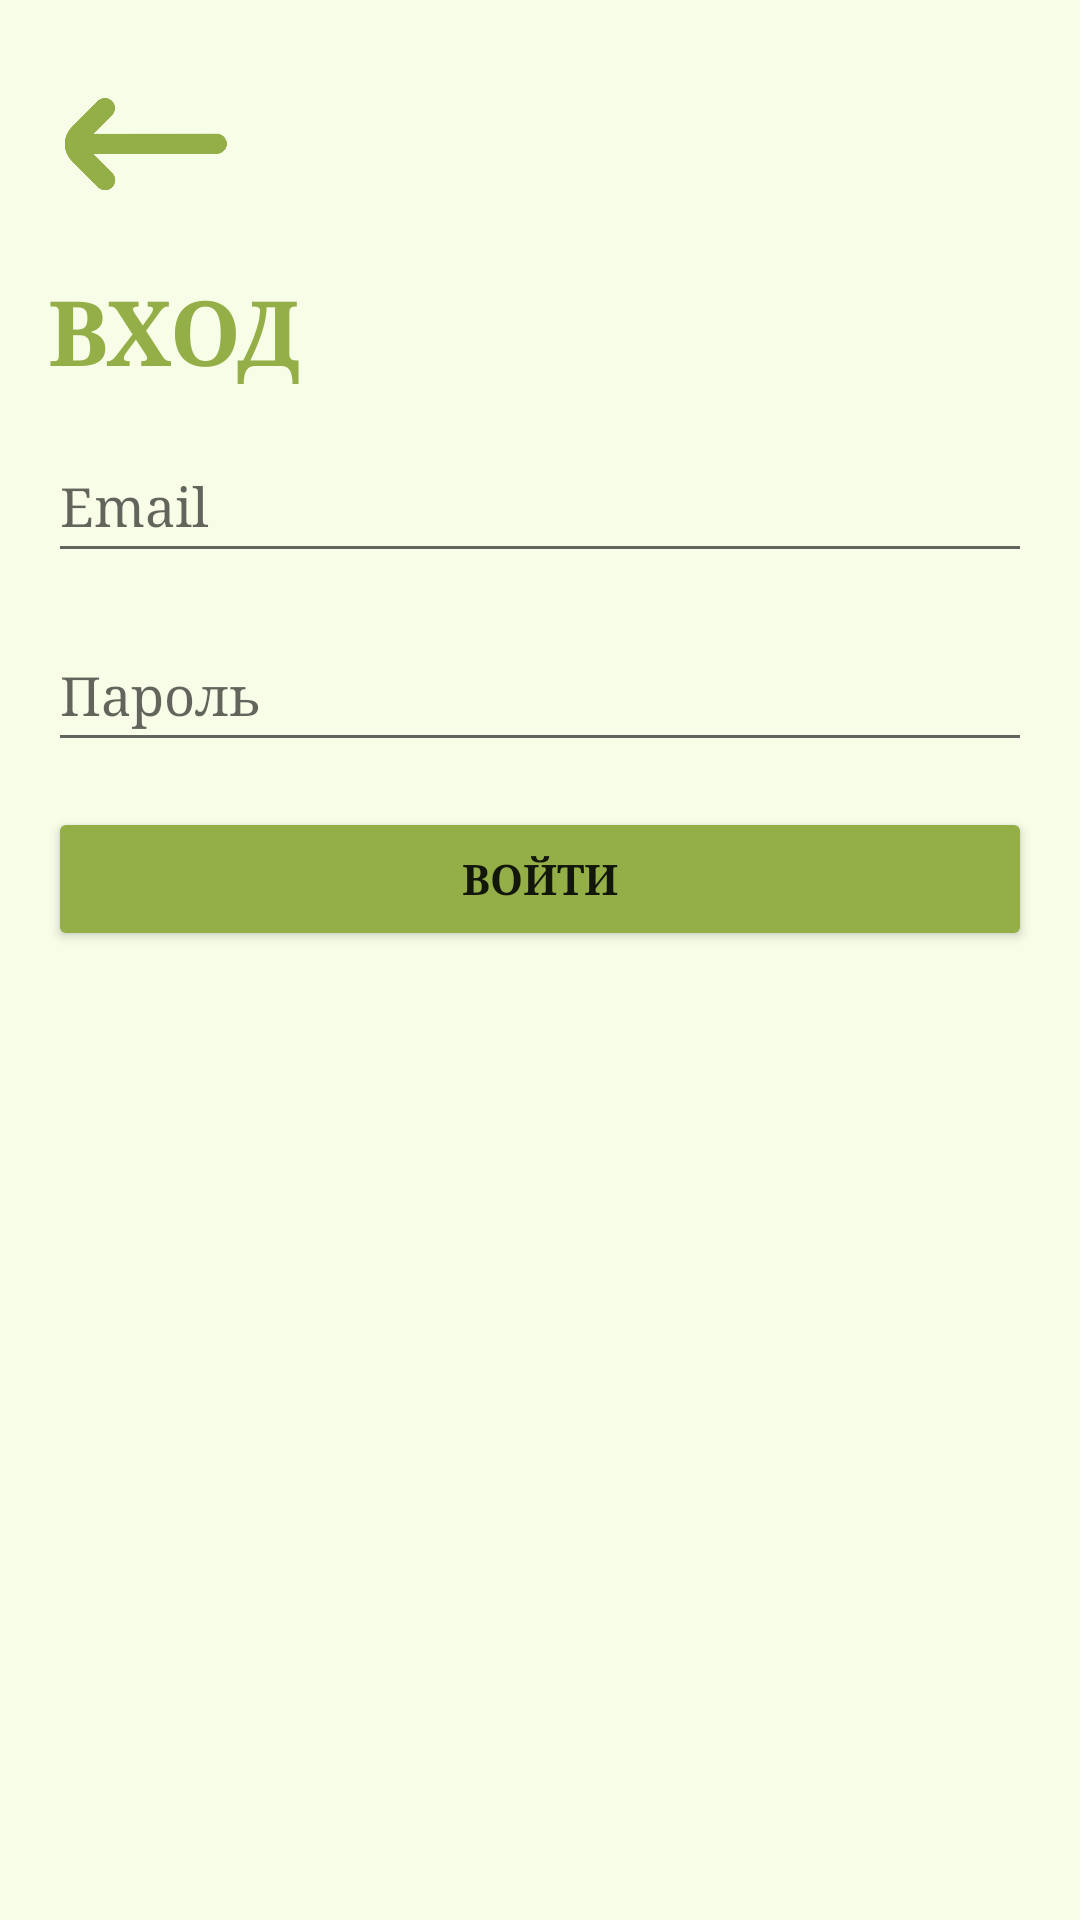

Android layout source for this screen:
<!-- AndroidManifest.xml: application theme Theme.NutritionApp -->
<!-- res/layout/fragment_login.xml -->
<?xml version="1.0" encoding="utf-8"?>
<androidx.constraintlayout.widget.ConstraintLayout
    xmlns:android="http://schemas.android.com/apk/res/android"
    xmlns:app="http://schemas.android.com/apk/res-auto"
    android:layout_width="match_parent"
    android:layout_height="match_parent"
    android:padding="16dp"
    android:background="#F7FDE7">

    <ImageButton
        android:id="@+id/back_button"
        android:layout_width="55dp"
        android:layout_height="54dp"
        android:layout_marginStart="5dp"
        android:layout_marginTop="5dp"
        android:background="@null"
        android:contentDescription="Назад"
        android:scaleType="fitCenter"
        android:src="@drawable/ic_back"
        app:layout_constraintStart_toStartOf="parent"
        app:layout_constraintTop_toTopOf="parent" />

    <TextView
        android:id="@+id/welcome_message"
        android:layout_width="327dp"
        android:layout_height="38dp"
        android:layout_marginTop="15dp"
        android:fontFamily="serif"
        android:text="Вход"
        android:textAlignment="viewStart"
        android:textAllCaps="true"
        android:textColor="#94AF48"
        android:textSize="30sp"
        android:textStyle="bold"
        app:layout_constraintEnd_toEndOf="parent"
        app:layout_constraintHorizontal_bias="0.0"
        app:layout_constraintStart_toStartOf="parent"
        app:layout_constraintTop_toBottomOf="@+id/back_button" />

    <EditText
        android:id="@+id/email_edit_text"
        android:layout_width="0dp"
        android:layout_height="wrap_content"
        android:hint="Email"
        android:layout_marginTop="15dp"
        android:inputType="textEmailAddress"
        android:minHeight="48dp"
        android:fontFamily="serif"
        app:layout_constraintEnd_toEndOf="parent"
        app:layout_constraintHorizontal_bias="0.0"
        app:layout_constraintStart_toStartOf="parent"
        app:layout_constraintTop_toBottomOf="@+id/welcome_message" />

    <EditText
        android:id="@+id/password_edit_text"
        android:layout_width="0dp"
        android:layout_height="wrap_content"
        android:minHeight="48dp"
        android:layout_marginTop="15dp"
        android:hint="Пароль"
        android:fontFamily="serif"
        android:inputType="textPassword"
        app:layout_constraintTop_toBottomOf="@id/email_edit_text"
        app:layout_constraintStart_toStartOf="parent"
        app:layout_constraintEnd_toEndOf="parent" />

    <Button
        android:id="@+id/login_button"
        android:layout_width="0dp"
        android:layout_height="wrap_content"
        android:text="Войти"
        android:backgroundTint="#94AF48"
        android:fontFamily="serif"
        android:textStyle="bold"
        app:layout_constraintTop_toBottomOf="@id/password_edit_text"
        app:layout_constraintStart_toStartOf="parent"
        app:layout_constraintEnd_toEndOf="parent"
        android:layout_marginTop="15dp" />

    <TextView
        android:id="@+id/error_text_view"
        android:layout_width="0dp"
        android:layout_height="wrap_content"
        android:textColor="@color/nav_item_color"
        android:visibility="gone"
        app:layout_constraintTop_toBottomOf="@id/login_button"
        app:layout_constraintStart_toStartOf="parent"
        app:layout_constraintEnd_toEndOf="parent"
        android:layout_marginTop="8dp" />

</androidx.constraintlayout.widget.ConstraintLayout>
<!-- resources referenced by this layout -->
<resources>
  <!-- drawable ic_back: png bitmap (drawable, 6637 bytes) -->
  <style name="Theme.NutritionApp" parent="Theme.MaterialComponents.DayNight.NoActionBar">
          
          <item name="colorPrimary">@color/purple_500</item>
          <item name="colorPrimaryVariant">@color/purple_700</item>
          <item name="colorOnPrimary">@color/white</item>
          
          <item name="colorControlActivated">#94AF48</item>
          <item name="colorOutline">#94AF48</item>
          <item name="textInputStyle">@style/Widget.MyApp.TextInputLayout</item>
          
          <item name="colorSecondary">@color/teal_200</item>
          <item name="colorSecondaryVariant">@color/teal_700</item>
          <item name="colorOnSecondary">@color/black</item>
          
          <item name="android:statusBarColor">?attr/colorPrimaryVariant</item>
          
          <item name="android:editTextStyle">@style/CustomEditText</item>
          <item name="android:textViewStyle">@style/CustomTextView</item>
      </style>
  <color name="purple_500">#94AF48</color>
  <color name="purple_700">#94AF48</color>
  <color name="white">#FFFFFF</color>
  <style name="Widget.MyApp.TextInputLayout" parent="Widget.MaterialComponents.TextInputLayout.OutlinedBox">
          <item name="boxStrokeColor">#94AF48</item>
          <item name="boxStrokeWidthFocused">2dp</item>
          <item name="hintTextColor">#94AF48</item>
          <item name="boxBackgroundColor">#FBFFF6</item>
      </style>
  <color name="teal_200">#FFCDD2</color>
  <color name="teal_700">#007C44</color>
  <color name="black">#000000</color>
  <style name="CustomEditText" parent="Widget.MaterialComponents.TextInputLayout.OutlinedBox">
          <item name="android:textColor">@color/black</item>
          <item name="android:textColorHint">@color/black</item>
      </style>
  <style name="CustomTextView" parent="Widget.MaterialComponents.TextView">
          <item name="android:textColor">@color/black</item>
      </style>
</resources>
